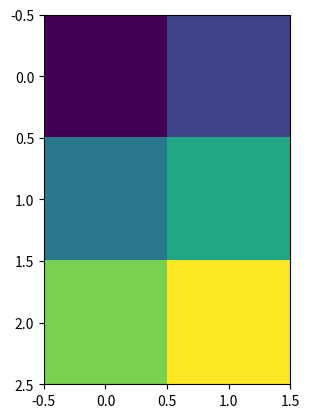

Source code (Python):
# coding=utf-8
# [redacted]
from matplotlib import pyplot as plt
 
X = [[1,2],[3,4],[5,6]]
plt.imshow(X)
plt.show()
